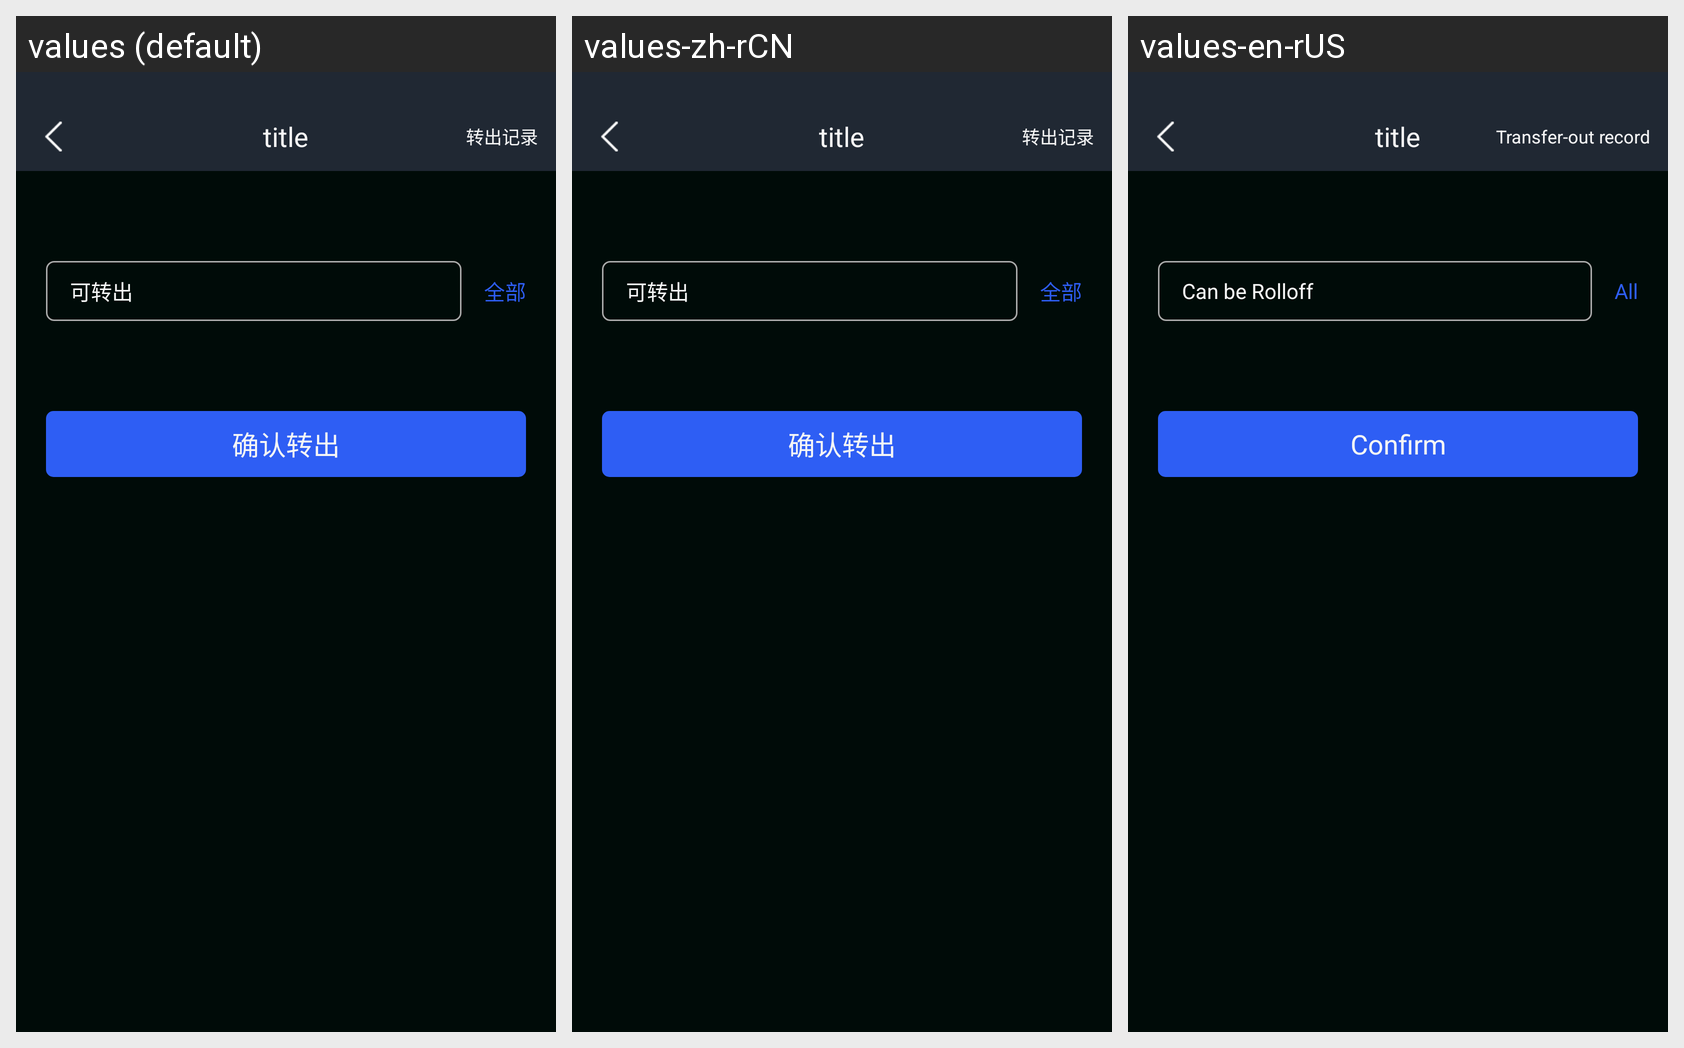

Strings drawn on this Android screen and how each of the app's shown locales translates them:
Android screen res/layout/activity_deposit_out.xml rendered under 3 locales, left to right: values (default), values-zh-rCN, values-en-rUS. Device: Nexus 5 (rendered at 1080×1920; each locale shown at half size, 540×960, under a caption strip naming it); theme AppTheme.
Strings drawn on this screen, with the default value and each locale's value (text and hints the layout hard-codes, and strings that could not be matched under every locale, appear in the picture but are not listed):

deposit_out_record
  values: 转出记录
  values-zh-rCN: 转出记录
  values-en-rUS: Transfer-out record

deposit_out_all
  values: 全部
  values-zh-rCN: 全部
  values-en-rUS: All

deposit_out_edit
  values: 可转出
  values-zh-rCN: 可转出
  values-en-rUS: Can be Rolloff

deposit_out_btn
  values: 确认转出
  values-zh-rCN: 确认转出
  values-en-rUS: Confirm
